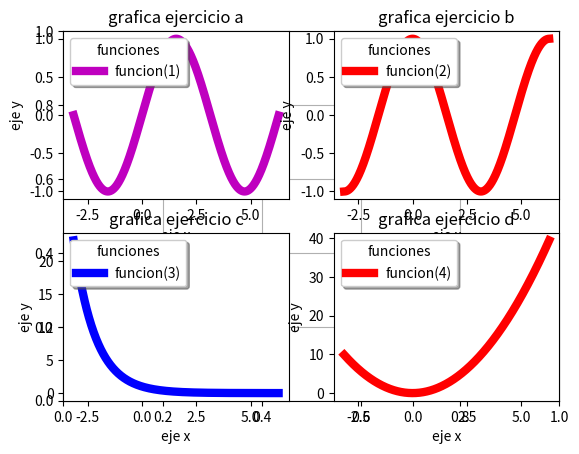

Write the Python code that produced this figure.
from numpy import *#importa la libreria numpy
from matplotlib.pyplot import*
import math

x=arange(-pi,2*pi,0.01);
y=sin(x);
z=cos(x);
t=exp(-x);
v=x**2;
grid(True);

subplot(2,2,1)
plot(x,y,"m",label="funcion(1)",linewidth=6);
xlabel("eje x")
ylabel("eje y")
title("grafica ejercicio a")
legend(title="funciones",loc="upper left",shadow=True,fontsize="medium");
subplot(2,2,2)
plot(x,z,"r",label="funcion(2)",linewidth=6);
xlabel("eje x")
ylabel("eje y")
title("grafica ejercicio b")
legend(title="funciones",loc="upper left",shadow=True,fontsize="medium");
subplot(2,2,3)
plot(x,t,"b",label="funcion(3)",linewidth=6);
xlabel("eje x")
ylabel("eje y")
title("grafica ejercicio c")
legend(title="funciones",loc="upper left",shadow=True,fontsize="medium");
subplot(2,2,4)
plot(x,v,"r",label="funcion(4)",linewidth=6);
xlabel("eje x")
ylabel("eje y")
title("grafica ejercicio d")
legend(title="funciones",loc="upper left",shadow=True,fontsize="medium");
show()